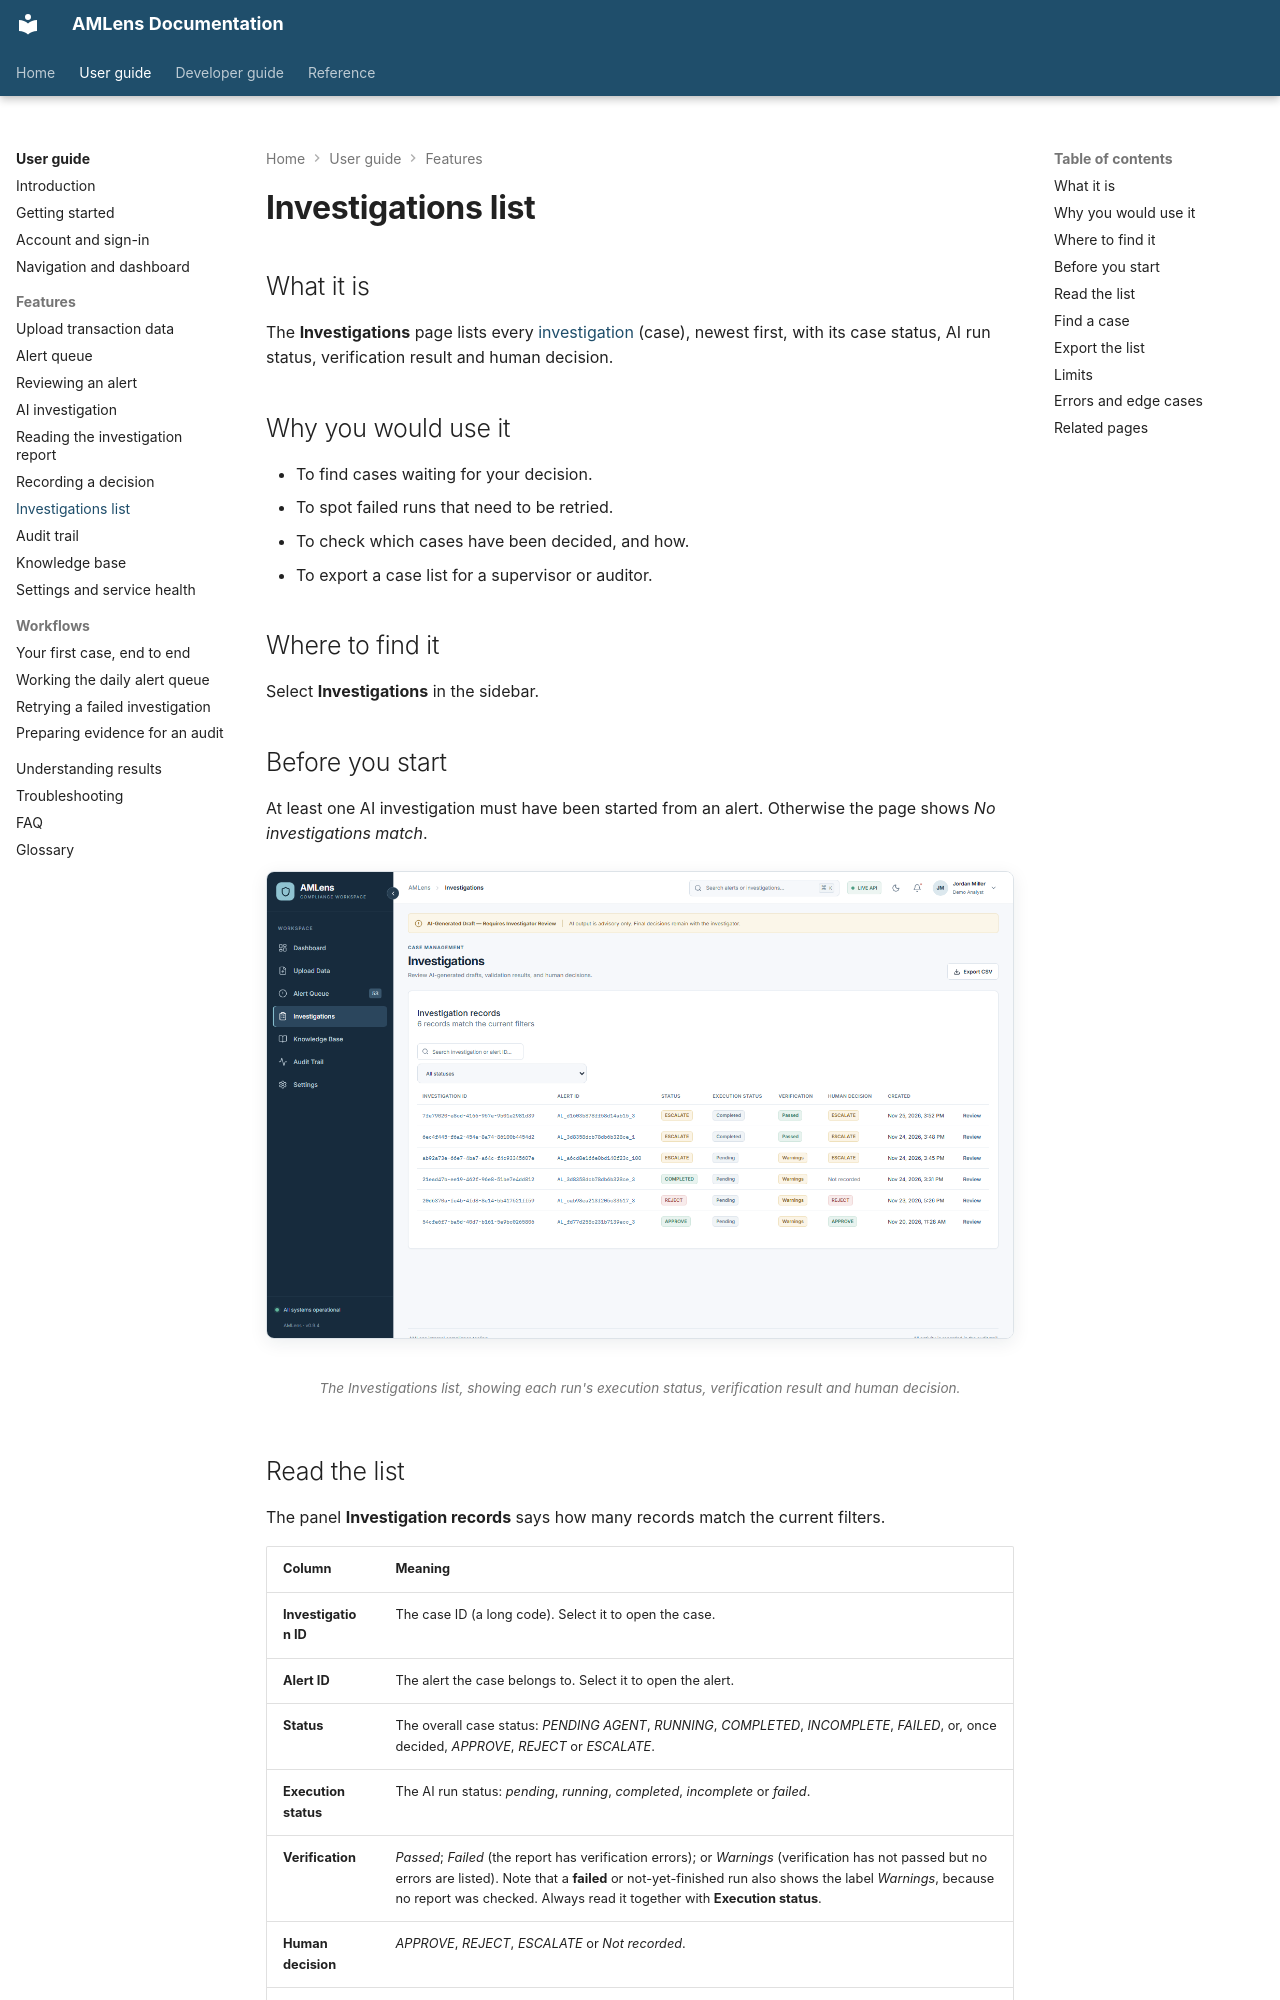

repository: silvrfur/AMLens · page: user-guide/features/investigations-list/index.html · generator: mkdocs

---
audience: user
---

# Investigations list

## What it is

The **Investigations** page lists every [investigation](../glossary.md) (case), newest first, with its case status, AI run status, verification result and human decision.

## Why you would use it

- To find cases waiting for your decision.
- To spot failed runs that need to be retried.
- To check which cases have been decided, and how.
- To export a case list for a supervisor or auditor.

## Where to find it

Select **Investigations** in the sidebar.

## Before you start

At least one AI investigation must have been started from an alert. Otherwise the page shows *No investigations match*.

<figure markdown="span">
  ![The Investigations list, showing each run's execution status, verification result and human decision.](../../assets/screenshots/investigations-list.png){ loading=lazy }
  <figcaption>The Investigations list, showing each run's execution status, verification result and human decision.</figcaption>
</figure>

## Read the list

The panel **Investigation records** says how many records match the current filters.

| Column | Meaning |
| --- | --- |
| **Investigation ID** | The case ID (a long code). Select it to open the case. |
| **Alert ID** | The alert the case belongs to. Select it to open the alert. |
| **Status** | The overall case status: *PENDING AGENT*, *RUNNING*, *COMPLETED*, *INCOMPLETE*, *FAILED*, or, once decided, *APPROVE*, *REJECT* or *ESCALATE*. |
| **Execution status** | The AI run status: *pending*, *running*, *completed*, *incomplete* or *failed*. |
| **Verification** | *Passed*; *Failed* (the report has verification errors); or *Warnings* (verification has not passed but no errors are listed). Note that a **failed** or not-yet-finished run also shows the label *Warnings*, because no report was checked. Always read it together with **Execution status**. |
| **Human decision** | *APPROVE*, *REJECT*, *ESCALATE* or *Not recorded*. |
| **Created** | When the case was created. |
| **Review** | Opens the case. |

See [Understanding results](../understanding-results.md) for how these statuses relate.
